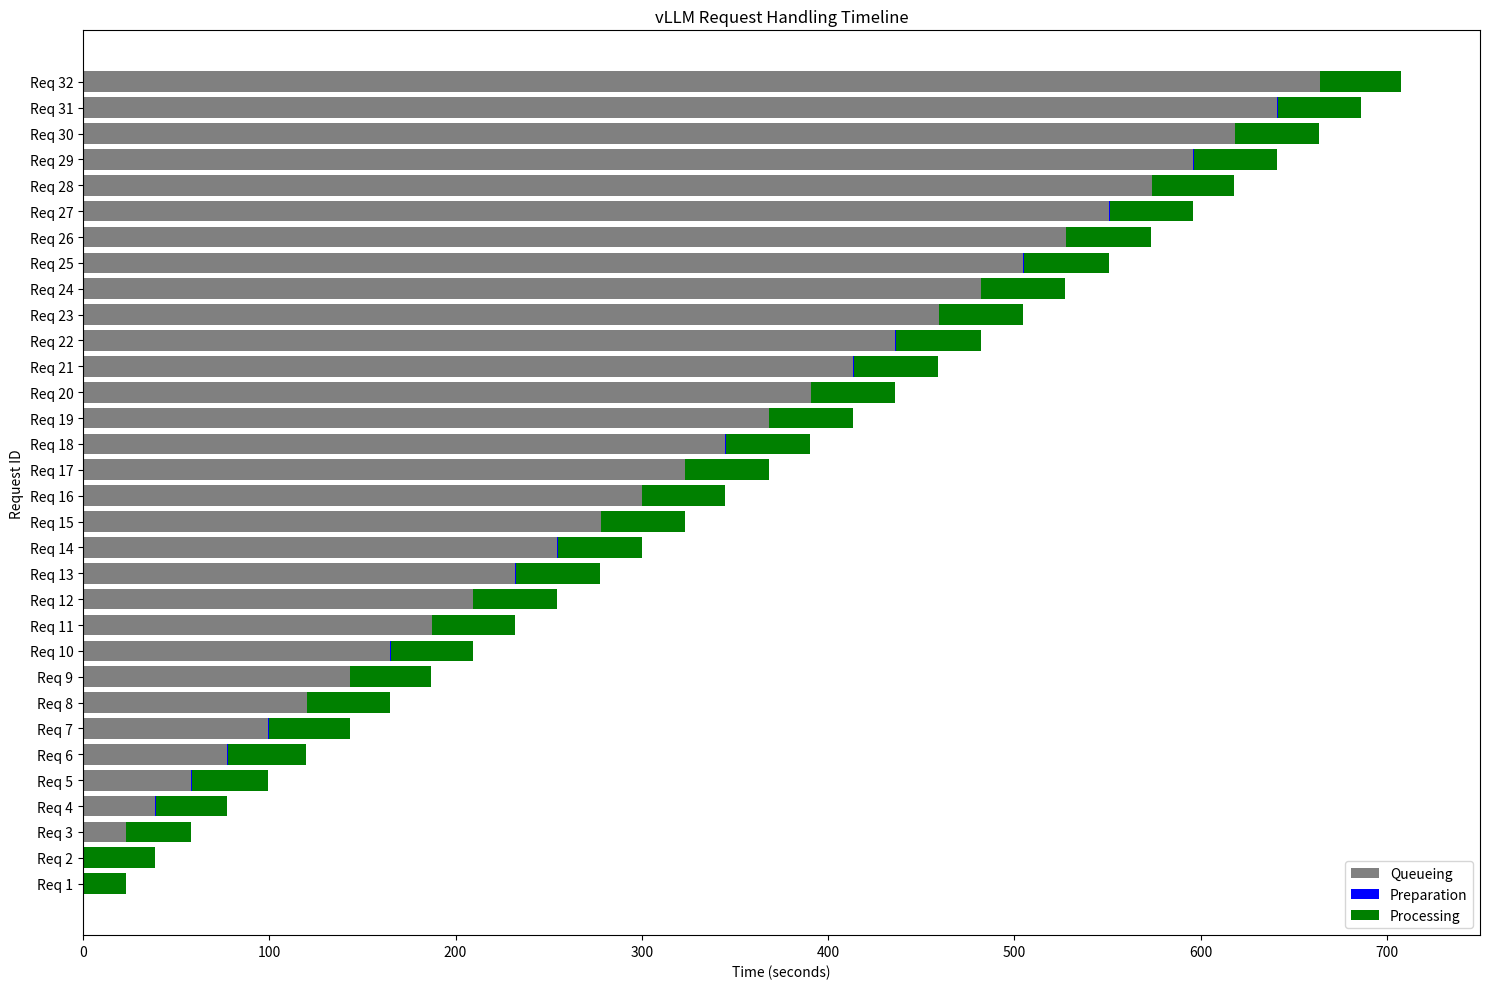

The script that saved this image:
import matplotlib.pyplot as plt

# Define a simple class to hold request metrics
class RequestMetrics:
    def __init__(self, arrival_time, last_token_time, first_scheduled_time, first_token_time, time_in_queue, finished_time, scheduler_time, model_forward_time, model_execute_time, spec_token_acceptance_counts):
        self.arrival_time = arrival_time
        self.last_token_time = last_token_time
        self.first_scheduled_time = first_scheduled_time
        self.first_token_time = first_token_time
        self.time_in_queue = time_in_queue
        self.finished_time = finished_time
        self.scheduler_time = scheduler_time
        self.model_forward_time = model_forward_time
        self.model_execute_time = model_execute_time
        self.spec_token_acceptance_counts = spec_token_acceptance_counts

# List of all 32 requests based on provided data
requests = [
    RequestMetrics(1752222573.5752606, 1752222596.4310427, 1752222573.6119235, 1752222573.9762976, 0.03666281700134277, 1752222596.4313383, 0.10524989900204673, None, None, [0]),
    RequestMetrics(1752222573.576714, 1752222612.1901927, 1752222573.6119235, 1752222573.9762976, 0.03520941734313965, 1752222612.1904886, 0.10872782199930953, None, None, [0]),
    RequestMetrics(1752222573.5778427, 1752222631.5831342, 1752222596.585242, 1752222596.7704713, 23.007399320602417, 1752222631.5833745, 0.11060420599733334, None, None, [0]),
    RequestMetrics(1752222573.5789623, 1752222650.805597, 1752222612.3347464, 1752222612.5214827, 38.755784034729004, 1752222650.8058217, 0.11015307299385313, None, None, [0]),
    RequestMetrics(1752222573.5800383, 1752222672.858666, 1752222631.7333508, 1752222631.9233625, 58.15331244468689, 1752222672.8589199, 0.11167805800641872, None, None, [0]),
    RequestMetrics(1752222573.5811367, 1752222693.5305297, 1752222650.9558172, 1752222651.170655, 77.374680519104, 1752222693.5307927, 0.11164938299179994, None, None, [0]),
    RequestMetrics(1752222573.5822372, 1752222716.7306612, 1752222673.0111227, 1752222673.2013767, 99.4288854598999, 1752222716.7309349, 0.11193481500322378, None, None, [0]),
    RequestMetrics(1752222573.5833962, 1752222738.3911505, 1752222693.684632, 1752222693.8762252, 120.10123586654663, 1752222738.3913972, 0.11345151100476869, None, None, [0]),
    RequestMetrics(1752222573.584508, 1752222760.5815423, 1752222716.8856905, 1752222717.0765595, 143.30118250846863, 1752222760.581775, 0.11261772299349104, None, None, [0]),
    RequestMetrics(1752222573.5856485, 1752222782.7193744, 1752222738.5470765, 1752222738.7348387, 164.9614279270172, 1752222782.7196226, 0.11262863800175182, None, None, [0]),
    RequestMetrics(1752222573.5867808, 1752222805.4884562, 1752222760.7330678, 1752222760.940114, 187.1462869644165, 1752222805.4886875, 0.11148067601516232, None, None, [0]),
    RequestMetrics(1752222573.587871, 1752222827.982756, 1752222782.8737438, 1752222783.1210303, 209.2858726978302, 1752222827.9830012, 0.1132250270111399, None, None, [0]),
    RequestMetrics(1752222573.588955, 1752222851.2470603, 1752222805.6405363, 1752222805.8904417, 232.05158138275146, 1752222851.2473142, 0.11264819000507487, None, None, [0]),
    RequestMetrics(1752222573.590009, 1752222873.5545695, 1752222828.1380877, 1752222828.3292265, 254.54807877540588, 1752222873.554826, 0.11175929900036863, None, None, [0]),
    RequestMetrics(1752222573.5911405, 1752222896.514896, 1752222851.4004421, 1752222851.5887823, 277.80930161476135, 1752222896.5151443, 0.1125393910110688, None, None, [0]),
    RequestMetrics(1752222573.5922296, 1752222918.282544, 1752222873.7114513, 1752222873.9030516, 300.1192216873169, 1752222918.2827868, 0.11165372301320531, None, None, [0]),
    RequestMetrics(1752222573.5933456, 1752222941.6807044, 1752222896.6680722, 1752222896.9083803, 323.0747265815735, 1752222941.6809614, 0.11271911899711995, None, None, [0]),
    RequestMetrics(1752222573.5944226, 1752222964.081719, 1752222918.4367347, 1752222918.6298938, 344.84231209754944, 1752222964.0819428, 0.11374511699295908, None, None, [0]),
    RequestMetrics(1752222573.5955553, 1752222986.9538484, 1752222941.8355272, 1752222942.078021, 368.2399718761444, 1752222986.9541054, 0.11266092799860417, None, None, [0]),
    RequestMetrics(1752222573.596634, 1752223009.5827, 1752222964.237189, 1752222964.4279778, 390.6405551433563, 1752223009.5829384, 0.11334874600288458, None, None, [0]),
    RequestMetrics(1752222573.5976768, 1752223032.7560565, 1752222987.1060483, 1752222987.3480647, 413.508371591568, 1752223032.7563024, 0.11253265600225859, None, None, [0]),
    RequestMetrics(1752222573.5988002, 1752223055.4160697, 1752223009.7408252, 1752223009.9843981, 436.1420249938965, 1752223055.416302, 0.11264994500379544, None, None, [0]),
    RequestMetrics(1752222573.599944, 1752223078.2495182, 1752223032.9073205, 1752223033.1281857, 459.3073763847351, 1752223078.2497575, 0.11277828300035253, None, None, [0]),
    RequestMetrics(1752222573.6013153, 1752223100.9349437, 1752223055.5713875, 1752223055.828883, 481.9700722694397, 1752223100.9351761, 0.11409180000646302, None, None, [0]),
    RequestMetrics(1752222573.6024272, 1752223124.4419045, 1752223078.402052, 1752223078.657628, 504.7996246814728, 1752223124.442154, 0.11385910700300883, None, None, [0]),
    RequestMetrics(1752222573.6035712, 1752223147.058592, 1752223101.091098, 1752223101.314281, 527.4875268936157, 1752223147.0588863, 0.11280050399591346, None, None, [0]),
    RequestMetrics(1752222573.604634, 1752223169.4740534, 1752223124.594437, 1752223124.7854676, 550.9898028373718, 1752223169.4743028, 0.11199166400228933, None, None, [0]),
    RequestMetrics(1752222573.605698, 1752223191.6757214, 1752223147.2151716, 1752223147.4060705, 573.6094734668732, 1752223191.6759539, 0.11249751799641672, None, None, [0]),
    RequestMetrics(1752222573.6068199, 1752223214.482076, 1752223169.6261463, 1752223169.826994, 596.0193264484406, 1752223214.4823222, 0.11351430299464482, None, None, [0]),
    RequestMetrics(1752222573.6079664, 1752223237.3572555, 1752223191.8338723, 1752223192.0445263, 618.2259058952332, 1752223237.3575084, 0.11449833599908743, None, None, [0]),
    RequestMetrics(1752222573.6090539, 1752223259.539771, 1752223214.6341343, 1752223214.8984437, 641.0250804424286, 1752223259.5400193, 0.11063414799855309, None, None, [0]),
    RequestMetrics(1752222573.610123, 1752223281.2130013, 1752223237.5117261, 1752223237.7072113, 663.9016032218933, 1752223281.2132602, 0.08522950999577006, None, None, [0])
]

# Find the earliest arrival time as reference point
t0 = min([req.arrival_time for req in requests])

# Create the Gantt chart
fig, ax = plt.subplots(figsize=(15, 10))

for i, req in enumerate(requests):
    # Calculate relative times for each phase
    queue_start = req.arrival_time - t0
    queue_duration = req.first_scheduled_time - req.arrival_time
    prep_start = req.first_scheduled_time - t0
    prep_duration = req.first_token_time - req.first_scheduled_time
    proc_start = req.first_token_time - t0
    proc_duration = req.finished_time - req.first_token_time
    
    # Plot bars for queueing, preparation, and processing phases
    ax.barh(i, queue_duration, left=queue_start, color='gray', label='Queueing' if i == 0 else "")
    ax.barh(i, prep_duration, left=prep_start, color='blue', label='Preparation' if i == 0 else "")
    ax.barh(i, proc_duration, left=proc_start, color='green', label='Processing' if i == 0 else "")

# Customize the plot
ax.set_xlabel('Time (seconds)')
ax.set_ylabel('Request ID')
ax.set_yticks(range(len(requests)))
ax.set_yticklabels([f'Req {i+1}' for i in range(len(requests))])
ax.set_title('vLLM Request Handling Timeline')
ax.set_xlim(0, 750)  # Set x-axis limit to cover the entire duration (~707 seconds)
ax.legend()
plt.tight_layout()
plt.show()